Photos from the image-classification dataset "indian_spices" in the GitHub repository lipika1911/mp. Its 12 classes are: caraway seeds, cinnamon stick, cloves, coriander seeds, cumin seeds, dry ginger, dry red chilly, fennel seeds, green cardamom, nutmeg, star anise, stone flowers.

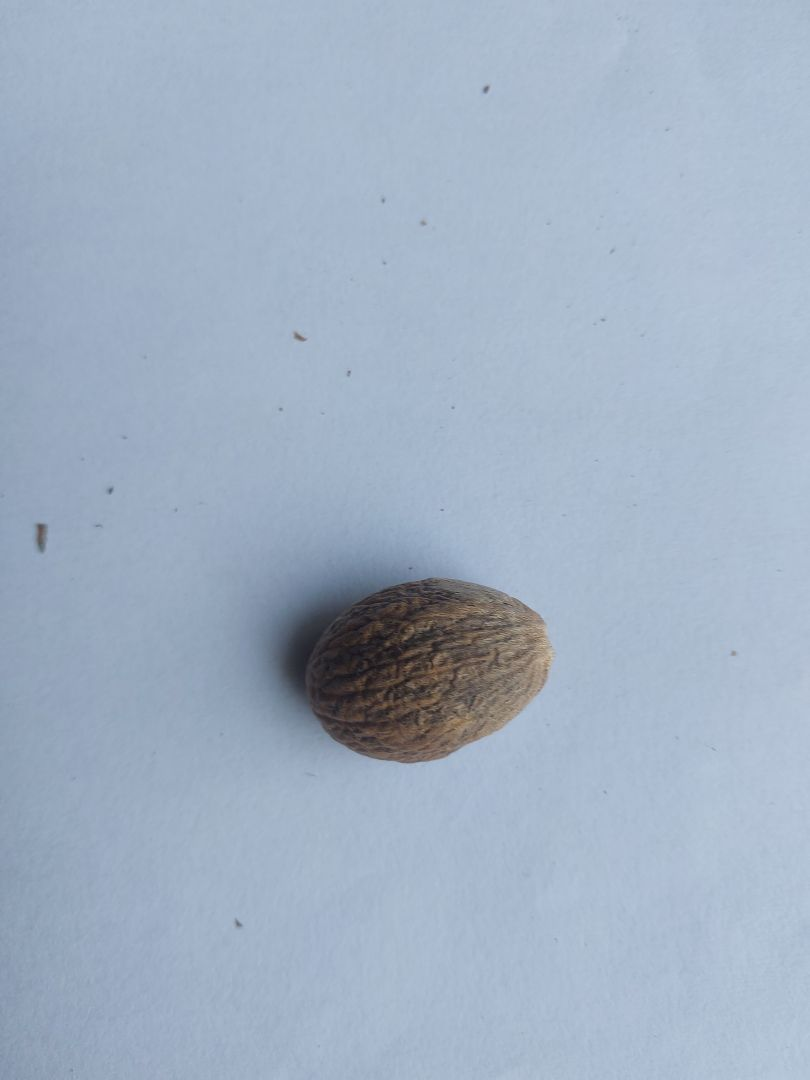
Label: nutmeg

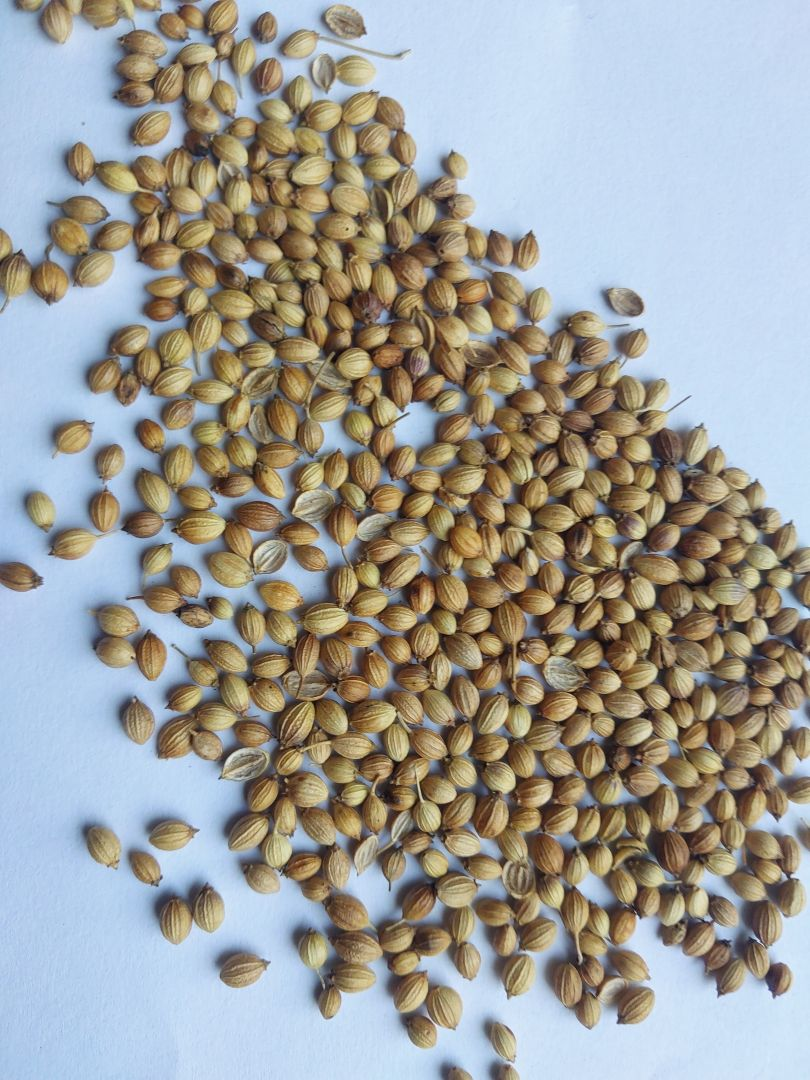
Label: coriander seeds

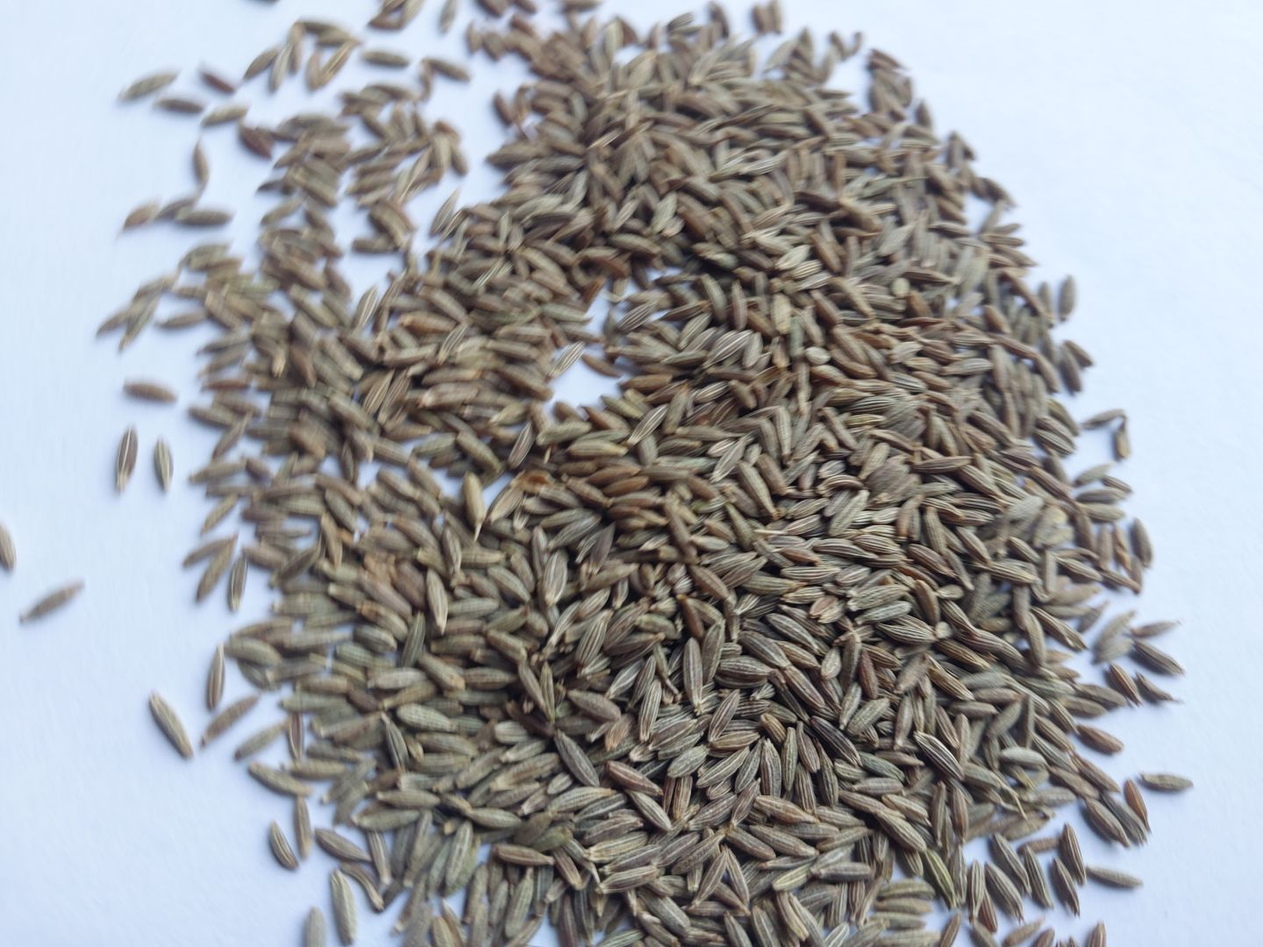
Label: cumin seeds

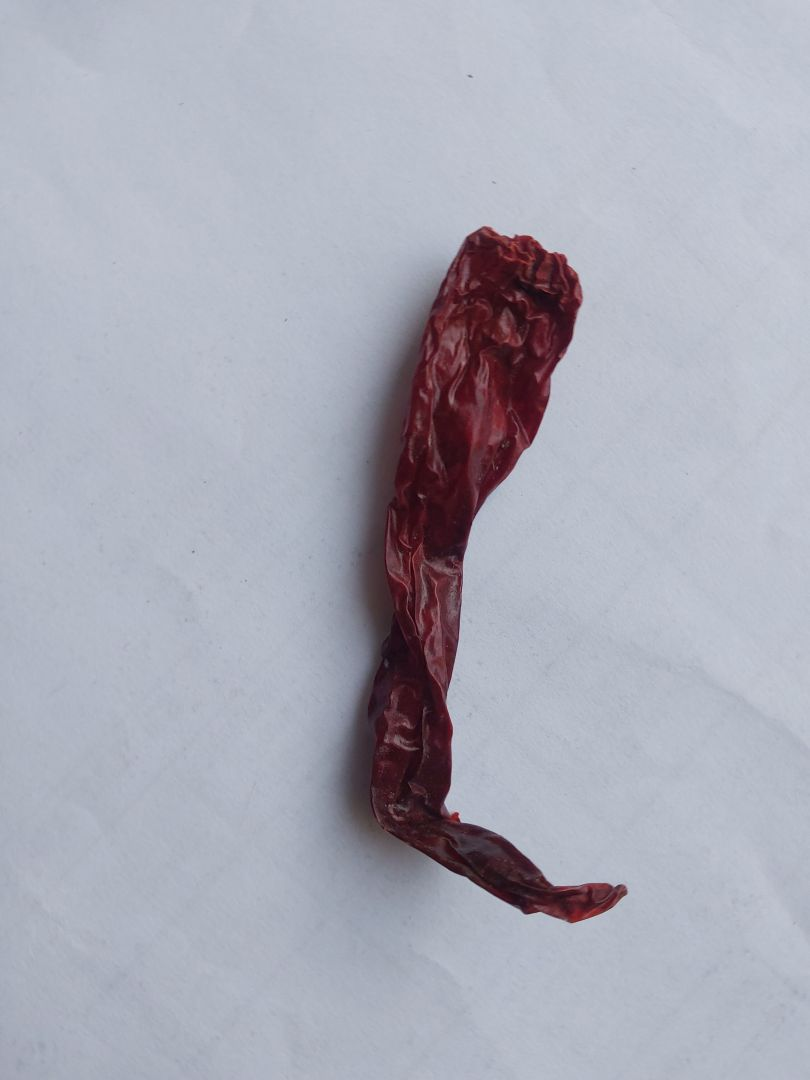
Label: dry red chilly

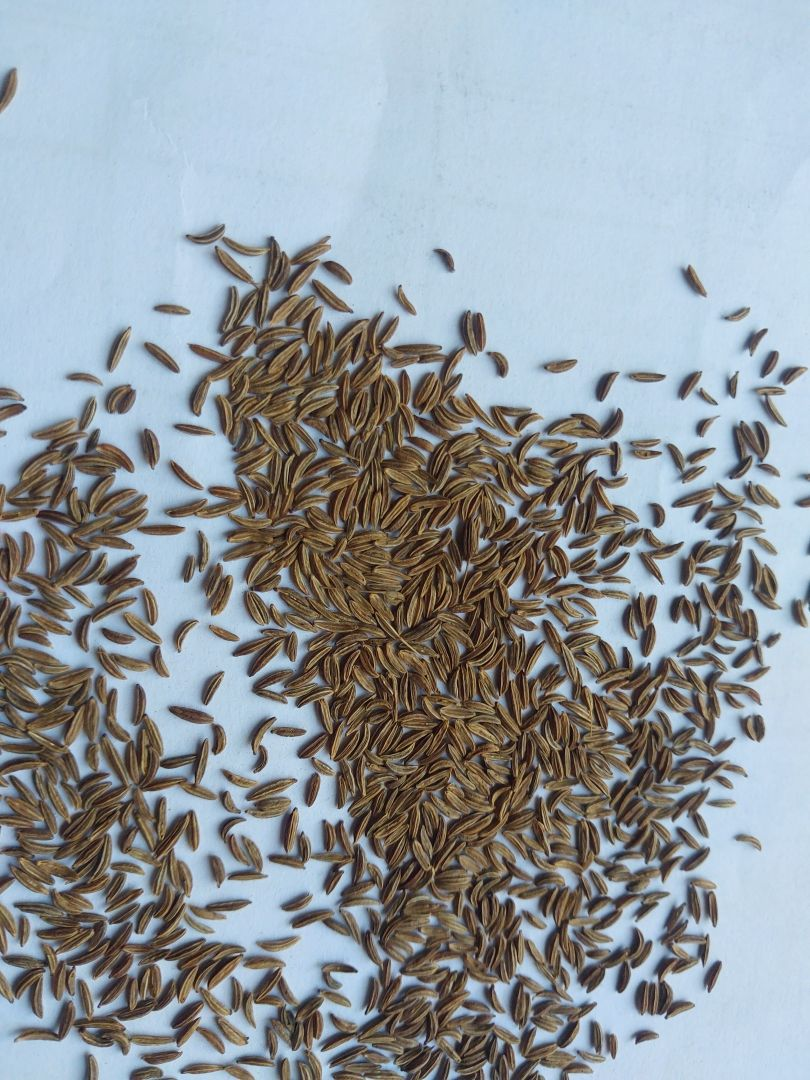
Label: caraway seeds

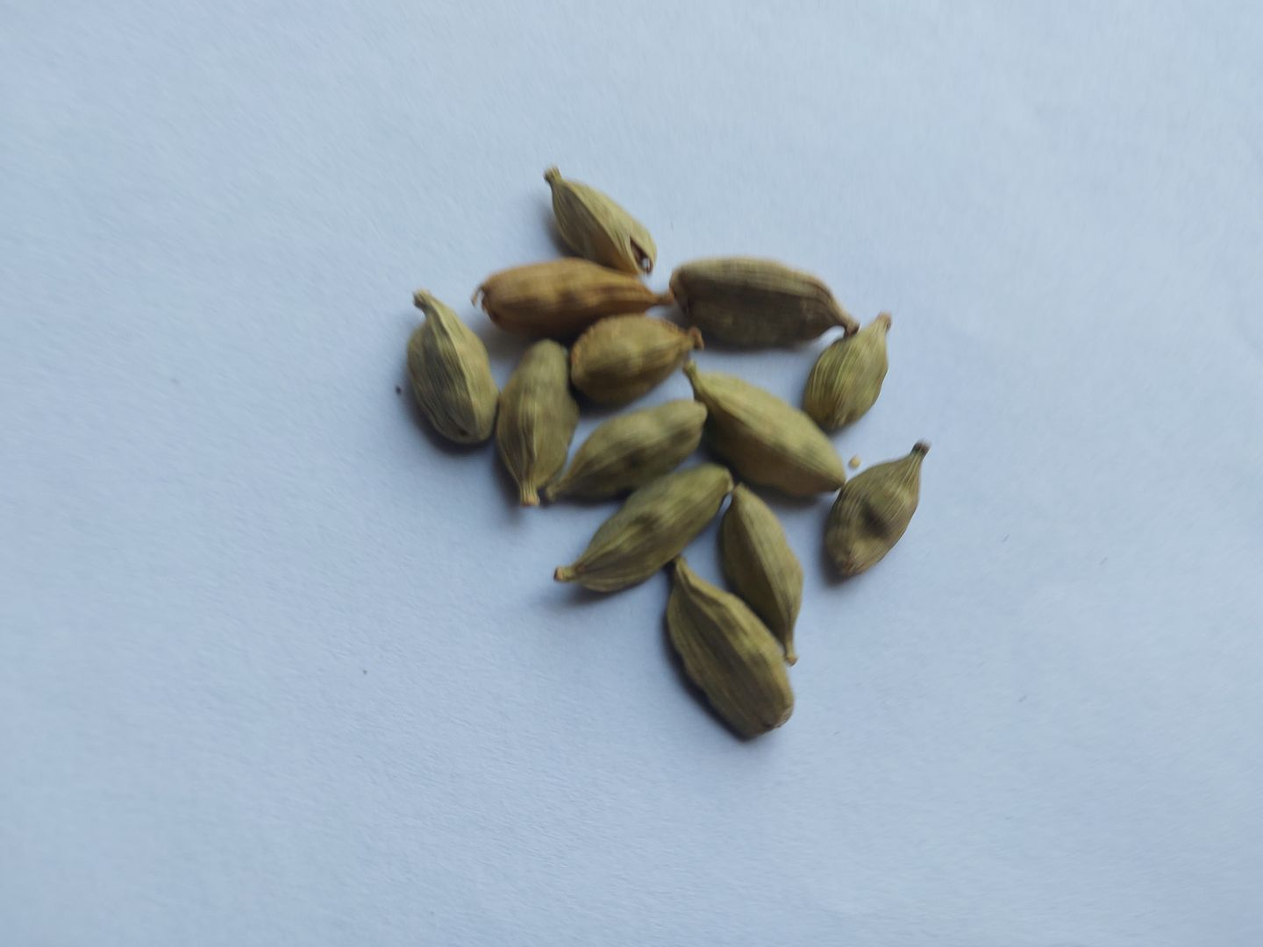
Label: green cardamom
